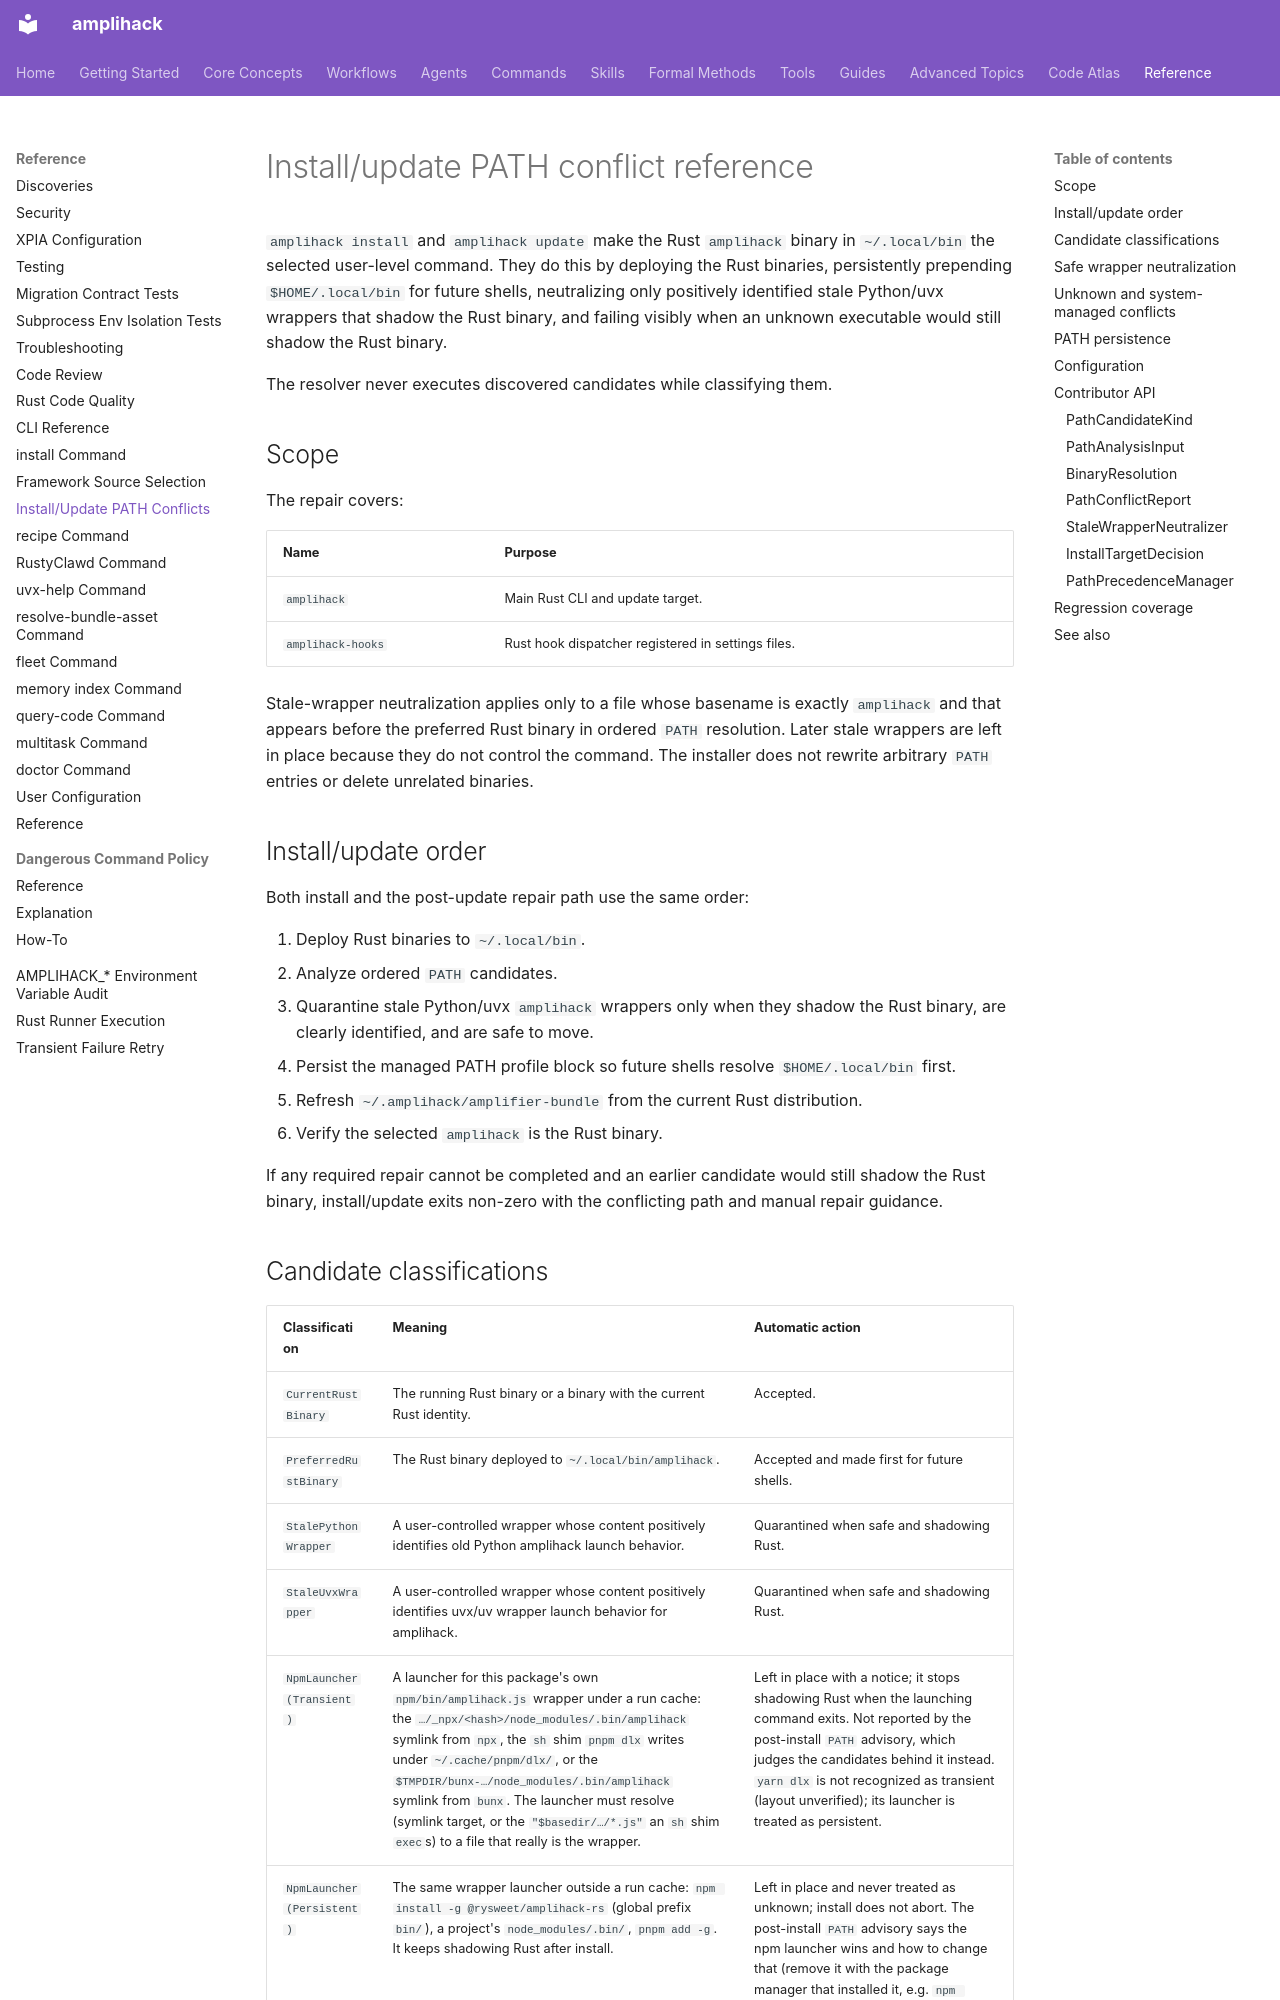

repository: rysweet/amplihack-rs · page: reference/install-update-path-conflicts/index.html · generator: mkdocs

---
title: Install/update PATH conflict reference
description: Reference for Rust binary precedence, stale Python/uvx wrapper neutralization, PATH persistence, and install/update repair APIs.
last_updated: 2026-07-10
review_schedule: as-needed
owner: amplihack-maintainers
doc_type: reference
---

# Install/update PATH conflict reference

`amplihack install` and `amplihack update` make the Rust `amplihack` binary in
`~/.local/bin` the selected user-level command. They do this by deploying the
Rust binaries, persistently prepending `$HOME/.local/bin` for future shells,
neutralizing only positively identified stale Python/uvx wrappers that shadow
the Rust binary, and failing visibly when an unknown executable would still
shadow the Rust binary.

The resolver never executes discovered candidates while classifying them.

## Scope

The repair covers:

| Name | Purpose |
| --- | --- |
| `amplihack` | Main Rust CLI and update target. |
| `amplihack-hooks` | Rust hook dispatcher registered in settings files. |

Stale-wrapper neutralization applies only to a file whose basename is exactly
`amplihack` and that appears before the preferred Rust binary in ordered
`PATH` resolution. Later stale wrappers are left in place because they do not
control the command. The installer does not rewrite arbitrary `PATH` entries or
delete unrelated binaries.

## Install/update order

Both install and the post-update repair path use the same order:

1. Deploy Rust binaries to `~/.local/bin`.
2. Analyze ordered `PATH` candidates.
3. Quarantine stale Python/uvx `amplihack` wrappers only when they shadow the
   Rust binary, are clearly identified, and are safe to move.
4. Persist the managed PATH profile block so future shells resolve
   `$HOME/.local/bin` first.
5. Refresh `~/.amplihack/amplifier-bundle` from the current Rust distribution.
6. Verify the selected `amplihack` is the Rust binary.

If any required repair cannot be completed and an earlier candidate would still
shadow the Rust binary, install/update exits non-zero with the conflicting path
and manual repair guidance.
